Run: headless pygame with SDL's dummy video driver; simulated clock (each Clock.tick advances the game by its frame time, no real sleeping); random seed 0; keys injected as events and as key.get_pressed() state; mouse plan: one left click at the window centre at the start of phase 2, then a move to the lower-right quarter at the start of phase 3.
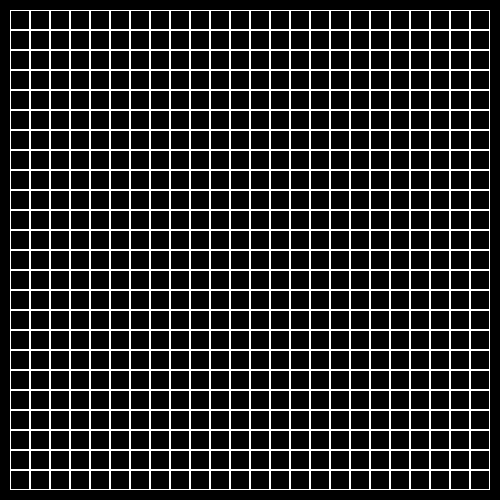
Frame 1 of 4 · flips 1–60 · no input
Frame 2 of 4 · flips 61–180 · clicked the window centre · tapped SPACE, RETURN · held RIGHT (→), D · screen unchanged from frame 1, image omitted
Frame 3 of 4 · flips 181–300 · moved the mouse to the lower-right quarter · held DOWN (↓), S · screen unchanged from frame 2, image omitted
Frame 4 of 4 · flips 301–420 · held LEFT (←), A, UP (↑), W · screen unchanged from frame 3, image omitted

The pygame program that drew these frames:

"""
Нажатие левой мыши - добавление жизни на заполненной клетке или удаление её на заполненной,
возможно только когда игра на паузе.

Пробел - остановка игры/запуск игры.

Колесо мыши - регулирует скорость игры, вверх делает игру быстрее, вниз - медленнее.
"""


import pygame
import time
from copy import deepcopy


class Board:
    # Доску взял из старых задач, когда в Яндекс.Лицее pygame проходили.
    def __init__(self, height, width):
        self.width = width
        self.height = height
        self.board = [[0] * width for _ in range(height)]
        self.left = 10
        self.top = 10
        self.size = 20

    def get_click(self, mouse_pos):
        cell = self.get_cell(mouse_pos)
        if cell is None:
            return
        if self.board[cell[0]][cell[1]] == 1:
            self.on_click(cell, 0)
        else:
            self.on_click(cell, 1)

    def get_cell(self, mouse_pos):
        for y in range(self.height):
            for x in range(self.width):
                rect1 = pygame.Rect(x * self.size + self.left, y * self.size + self.top, self.size, self.size)
                if rect1.collidepoint(mouse_pos):
                    return y, x
        return None

    def on_click(self, pos, value):
        self.board[pos[0]][pos[1]] = value

    def render(self, screen):
        for y in range(self.height):
            for x in range(self.width):
                if self.board[y][x] == 1:
                    pygame.draw.rect(screen, 'blue',
                                     (x * self.size + self.left, y * self.size + self.top, self.size, self.size))
                pygame.draw.rect(screen, 'white',
                                 (x * self.size + self.left, y * self.size + self.top, self.size, self.size), 1)


def life(board):
    # Обработчик доски. Вычисляет новое расположение клеток на доске
    new_board = deepcopy(board)
    for row in range(len(board)):
        for col in range(len(board[row])):
            cell_neighbours = 0
            # 8 if, нехорошо, но работает
            if len(board) != row + 1:
                cell_neighbours += board[row + 1][col]  # Снизу
            if len(board[row]) != col + 1:
                cell_neighbours += board[row][col + 1]  # Справа
            if len(board[row]) != col + 1 and len(board) != row + 1:
                cell_neighbours += board[row + 1][col + 1]  # Справа-снизу
            if 0 != col and row != 0:
                cell_neighbours += board[row - 1][col - 1]  # Слева-сверху
            if col != 0:
                cell_neighbours += board[row][col - 1]  # Слева
            if row != 0:
                cell_neighbours += board[row - 1][col]  # Сверху
            if row != 0 and len(board[row]) != col + 1:
                cell_neighbours += board[row - 1][col + 1]  # Справа-сверху
            if col != 0 and len(board) != row + 1:
                cell_neighbours += board[row + 1][col - 1]  # Слева-снизу
            # Вычисление
            if cell_neighbours == 3:
                new_board[row][col] = 1
            if cell_neighbours > 3 or cell_neighbours < 2:
                new_board[row][col] = 0
    return new_board


pygame.init()
size = width, height = 500, 500
screen = pygame.display.set_mode(size)

running = True
activated = False
board = Board(24, 24)
speed = 3
last_activation = time.time()

while running:
    for event in pygame.event.get():
        if event.type == pygame.QUIT:
            running = False
        if event.type == pygame.MOUSEBUTTONDOWN:
            if event.button == 1 and not activated:
                board.get_click(event.pos)
            if event.button == 4:
                speed += 0.5
            elif event.button == 5 and speed != 0.5:
                speed -= 0.5
        if event.type == pygame.KEYUP:
            if event.key == pygame.K_SPACE:
                activated = not activated
    if activated and time.time() - last_activation >= 1 / speed:
        board.board = life(board.board)
        last_activation = time.time()
    screen.fill((0, 0, 0))
    board.render(screen)
    pygame.display.flip()
